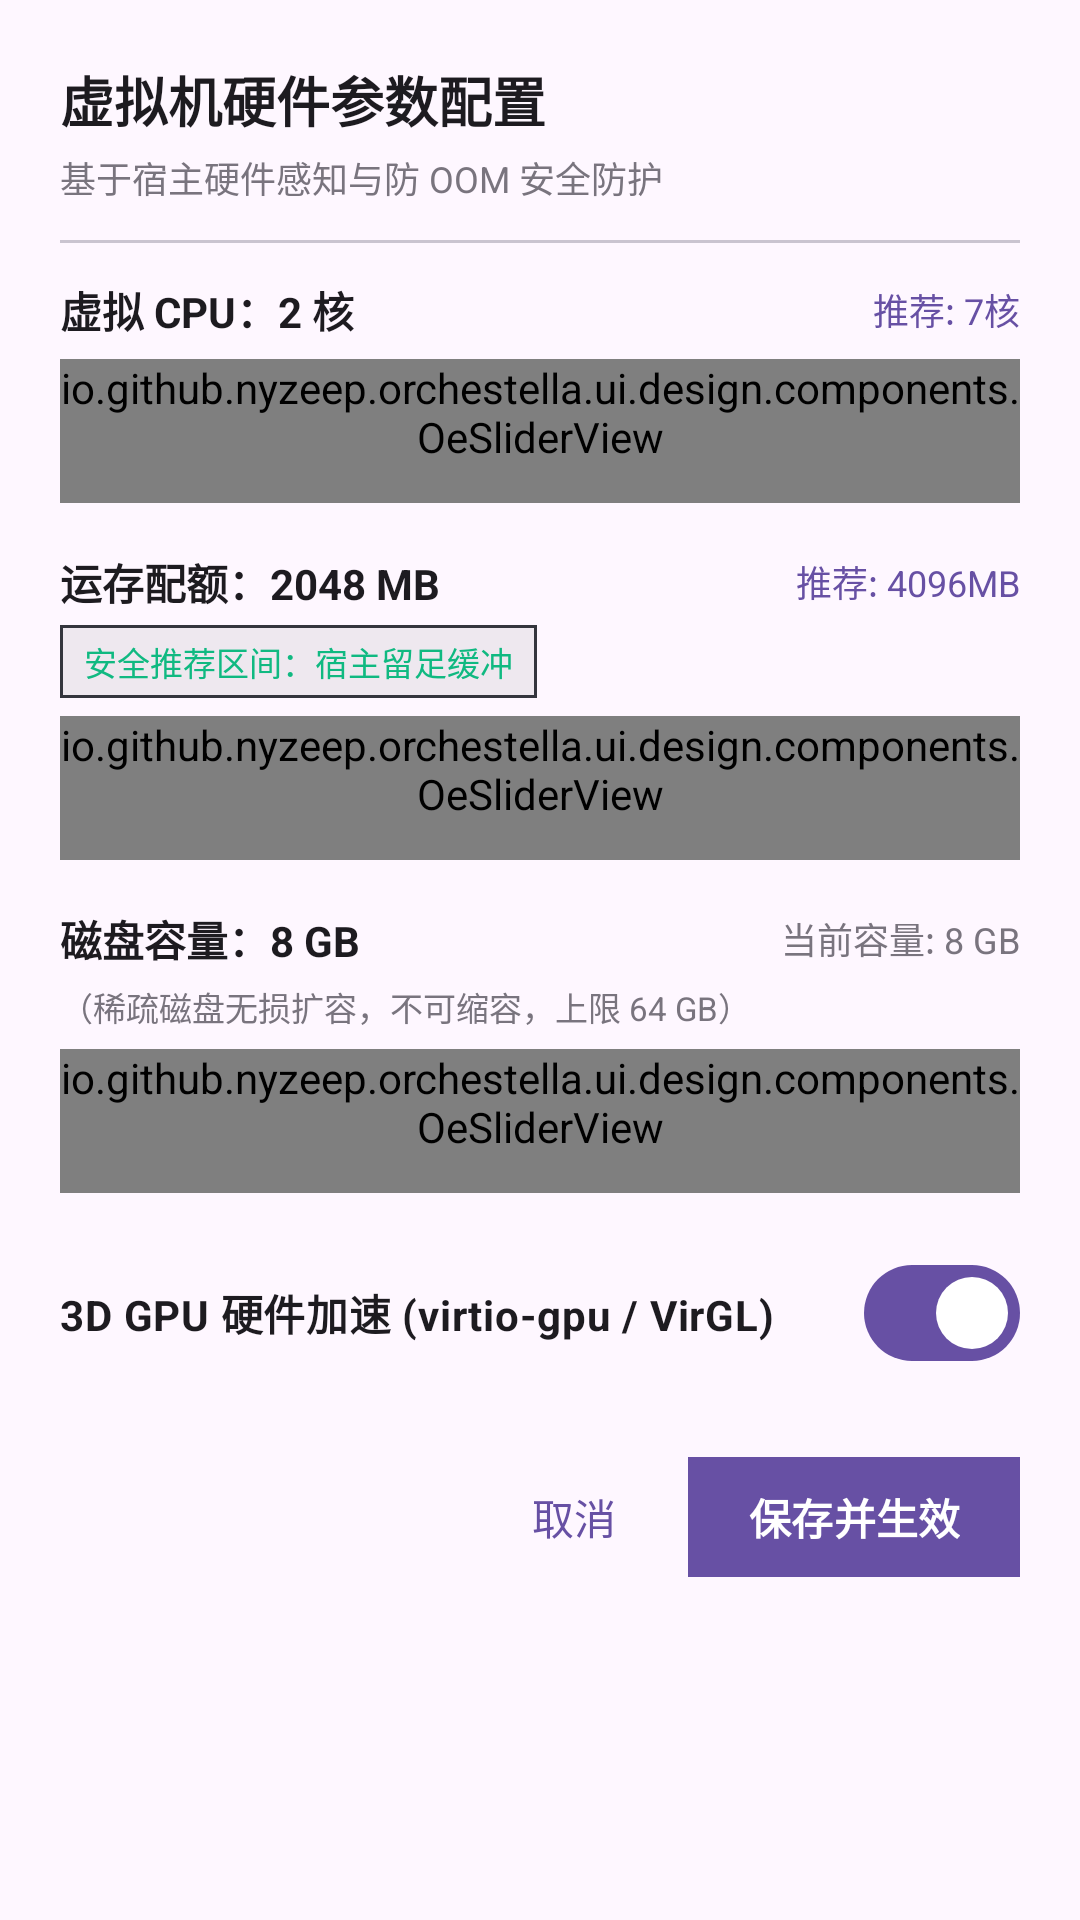

The Android layout XML behind this screen, and the referenced resources:
<!-- AndroidManifest.xml: application theme Theme.Orchestella -->
<!-- res/layout/layout_vm_hardware_config_dialog.xml -->
<?xml version="1.0" encoding="utf-8"?>
<ScrollView xmlns:android="http://schemas.android.com/apk/res/android"
    xmlns:app="http://schemas.android.com/apk/res-auto"
    android:layout_width="match_parent"
    android:layout_height="wrap_content">

    <LinearLayout
        android:layout_width="match_parent"
        android:layout_height="wrap_content"
        android:orientation="vertical"
        android:padding="@dimen/oe_space_xl">

        <TextView
            android:layout_width="wrap_content"
            android:layout_height="wrap_content"
            android:text="@string/hardware_dialog_title"
            android:textSize="18sp"
            android:textStyle="bold"
            android:textColor="?attr/colorOnSurface" />

        <TextView
            android:layout_width="wrap_content"
            android:layout_height="wrap_content"
            android:layout_marginTop="@dimen/oe_space_xs"
            android:text="基于宿主硬件感知与防 OOM 安全防护"
            android:textSize="12sp"
            android:textColor="?attr/colorOutline" />

        <View
            android:layout_width="match_parent"
            android:layout_height="1dp"
            android:layout_marginTop="@dimen/oe_space_md"
            android:layout_marginBottom="@dimen/oe_space_md"
            android:background="?attr/colorOutlineVariant" />

        
        <LinearLayout
            android:layout_width="match_parent"
            android:layout_height="wrap_content"
            android:orientation="horizontal"
            android:gravity="center_vertical">

            <TextView
                android:id="@+id/hw_vcpu_label"
                android:layout_width="0dp"
                android:layout_height="wrap_content"
                android:layout_weight="1"
                android:text="虚拟 CPU：2 核"
                android:textSize="14sp"
                android:textStyle="bold"
                android:textColor="?attr/colorOnSurface" />

            <TextView
                android:id="@+id/hw_vcpu_rec_badge"
                android:layout_width="wrap_content"
                android:layout_height="wrap_content"
                android:text="推荐: 7核"
                android:textSize="12sp"
                android:textColor="?attr/colorPrimary" />
        </LinearLayout>

        <io.github.nyzeep.orchestella.ui.design.components.OeSliderView
            android:id="@+id/hw_vcpu_seekbar"
            android:layout_width="match_parent"
            android:layout_height="wrap_content"
            android:minHeight="48dp"
            android:layout_marginTop="@dimen/oe_icon_inline_gap"
            android:max="7"
            android:progress="1" />

        
        <LinearLayout
            android:layout_width="match_parent"
            android:layout_height="wrap_content"
            android:layout_marginTop="@dimen/oe_space_lg"
            android:orientation="horizontal"
            android:gravity="center_vertical">

            <TextView
                android:id="@+id/hw_ram_label"
                android:layout_width="0dp"
                android:layout_height="wrap_content"
                android:layout_weight="1"
                android:text="运存配额：2048 MB"
                android:textSize="14sp"
                android:textStyle="bold"
                android:textColor="?attr/colorOnSurface" />

            <TextView
                android:id="@+id/hw_ram_rec_badge"
                android:layout_width="wrap_content"
                android:layout_height="wrap_content"
                android:text="推荐: 4096MB"
                android:textSize="12sp"
                android:textColor="?attr/colorPrimary" />
        </LinearLayout>

        <TextView
            android:id="@+id/hw_ram_zone_status"
            android:layout_width="wrap_content"
            android:layout_height="wrap_content"
            android:layout_marginTop="@dimen/oe_space_xs"
            android:background="@drawable/bg_status_badge"
            android:paddingStart="@dimen/oe_space_sm"
            android:paddingTop="@dimen/oe_space_xs"
            android:paddingEnd="@dimen/oe_space_sm"
            android:paddingBottom="@dimen/oe_space_xs"
            android:text="@string/hardware_ram_zone_green"
            android:textSize="11sp"
            android:textColor="@color/zone_green" />

        <io.github.nyzeep.orchestella.ui.design.components.OeSliderView
            android:id="@+id/hw_ram_seekbar"
            android:layout_width="match_parent"
            android:layout_height="wrap_content"
            android:minHeight="48dp"
            android:layout_marginTop="@dimen/oe_icon_inline_gap"
            android:max="30"
            android:progress="6" />

        
        <LinearLayout
            android:layout_width="match_parent"
            android:layout_height="wrap_content"
            android:layout_marginTop="@dimen/oe_space_lg"
            android:orientation="horizontal"
            android:gravity="center_vertical">

            <TextView
                android:id="@+id/hw_disk_label"
                android:layout_width="0dp"
                android:layout_height="wrap_content"
                android:layout_weight="1"
                android:text="磁盘容量：8 GB"
                android:textSize="14sp"
                android:textStyle="bold"
                android:textColor="?attr/colorOnSurface" />

            <TextView
                android:id="@+id/hw_disk_status"
                android:layout_width="wrap_content"
                android:layout_height="wrap_content"
                android:text="当前容量: 8 GB"
                android:textSize="12sp"
                android:textColor="?attr/colorOutline" />
        </LinearLayout>

        <TextView
            android:layout_width="match_parent"
            android:layout_height="wrap_content"
            android:layout_marginTop="@dimen/oe_space_xs"
            android:text="@string/hardware_disk_notice"
            android:textSize="11sp"
            android:textColor="?attr/colorOutline" />

        <io.github.nyzeep.orchestella.ui.design.components.OeSliderView
            android:id="@+id/hw_disk_seekbar"
            android:layout_width="match_parent"
            android:layout_height="wrap_content"
            android:minHeight="48dp"
            android:layout_marginTop="@dimen/oe_icon_inline_gap"
            android:max="62"
            android:progress="6" />

        
        <com.google.android.material.materialswitch.MaterialSwitch
            android:id="@+id/hw_gpu_switch"
            android:layout_width="match_parent"
            android:layout_height="wrap_content"
            android:layout_marginTop="@dimen/oe_space_lg"
            android:text="@string/hardware_gpu_label"
            android:checked="true"
            android:textSize="14sp"
            android:textStyle="bold" />

        
        <LinearLayout
            android:layout_width="match_parent"
            android:layout_height="wrap_content"
            android:layout_marginTop="@dimen/oe_space_xl"
            android:orientation="horizontal"
            android:gravity="end">

            <com.google.android.material.button.MaterialButton
                android:id="@+id/hw_btn_cancel"
                style="@style/Widget.Orchestella.Button.Text"
                android:layout_width="wrap_content"
                android:layout_height="wrap_content"
                android:minHeight="48dp"
                app:cornerRadius="0dp"
                android:paddingStart="@dimen/oe_space_lg"
                android:paddingEnd="@dimen/oe_space_lg"
                android:layout_marginEnd="@dimen/oe_space_sm"
                android:text="@string/hardware_cancel_btn" />

            <com.google.android.material.button.MaterialButton
                android:id="@+id/hw_btn_save"
                style="@style/Widget.Material3.Button"
                android:layout_width="wrap_content"
                android:layout_height="wrap_content"
                android:minHeight="48dp"
                app:cornerRadius="0dp"
                android:paddingStart="@dimen/oe_space_xl"
                android:paddingEnd="@dimen/oe_space_xl"
                android:textStyle="bold"
                android:text="@string/hardware_save_btn" />
        </LinearLayout>

    </LinearLayout>

</ScrollView>
<!-- resources referenced by this layout -->
<resources>
  <color name="zone_green">#10B981</color>
  <dimen name="oe_icon_inline_gap">6dp</dimen>
  <dimen name="oe_space_lg">16dp</dimen>
  <dimen name="oe_space_md">12dp</dimen>
  <dimen name="oe_space_sm">8dp</dimen>
  <dimen name="oe_space_xl">20dp</dimen>
  <dimen name="oe_space_xs">4dp</dimen>
  <!-- drawable bg_status_badge (drawable) -->
  <?xml version="1.0" encoding="utf-8"?>
  <shape xmlns:android="http://schemas.android.com/apk/res/android"
      android:shape="rectangle">
      <corners android:radius="0dp" />
      <solid android:color="#20808080" />
      <stroke
          android:width="1dp"
          android:color="#34353D" />
  </shape>
  <string name="hardware_cancel_btn">取消</string>
  <string name="hardware_dialog_title">虚拟机硬件参数配置</string>
  <string name="hardware_disk_notice">（稀疏磁盘无损扩容，不可缩容，上限 64 GB）</string>
  <string name="hardware_gpu_label">3D GPU 硬件加速 (virtio-gpu / VirGL)</string>
  <string name="hardware_ram_zone_green">安全推荐区间：宿主留足缓冲</string>
  <string name="hardware_save_btn">保存并生效</string>
  <style name="Widget.Orchestella.Button.Text" parent="Widget.Material3.Button.TextButton">
          <item name="cornerRadius">@dimen/oe_corner_md</item>
          <item name="android:minHeight">@dimen/oe_btn_h_secondary</item>
          <item name="android:minWidth">@dimen/oe_btn_h_secondary</item>
          <item name="android:insetTop">@dimen/oe_btn_section_visual_inset</item>
          <item name="android:insetBottom">@dimen/oe_btn_section_visual_inset</item>
          <item name="android:textAppearance">@style/TextAppearance.Orchestella.LabelEmphasized</item>
      </style>
  <style name="Theme.Orchestella" parent="Theme.Material3.DayNight.NoActionBar">
          <item name="android:fontFamily">sans-serif</item>
          <item name="android:windowActionModeOverlay">true</item>
          <item name="android:statusBarColor">@android:color/transparent</item>
          <item name="android:navigationBarColor">@android:color/transparent</item>
          
          <item name="android:windowAnimationStyle">@style/Animation.Orchestella.Activity</item>
          
          <item name="materialAlertDialogTheme">@style/ThemeOverlay.Orchestella.MaterialAlertDialog</item>
      </style>
  <dimen name="oe_corner_md">12dp</dimen>
  <dimen name="oe_btn_h_secondary">48dp</dimen>
  <dimen name="oe_btn_section_visual_inset">6dp</dimen>
  <style name="TextAppearance.Orchestella.LabelEmphasized" parent="TextAppearance.Material3.LabelMedium">
          <item name="android:textSize">14sp</item>
          <item name="android:fontFamily">sans-serif-medium</item>
          <item name="android:letterSpacing">0</item>
      </style>
  <style name="ThemeOverlay.Orchestella.MaterialAlertDialog" parent="ThemeOverlay.Material3.MaterialAlertDialog">
          <item name="android:windowAnimationStyle">@style/Animation.Orchestella.Dialog</item>
      </style>
  <style name="Animation.Orchestella.Dialog" parent="@android:style/Animation.Dialog">
          <item name="android:windowEnterAnimation">@anim/oe_dialog_fade_enter</item>
          <item name="android:windowExitAnimation">@anim/oe_dialog_fade_exit</item>
      </style>
</resources>
